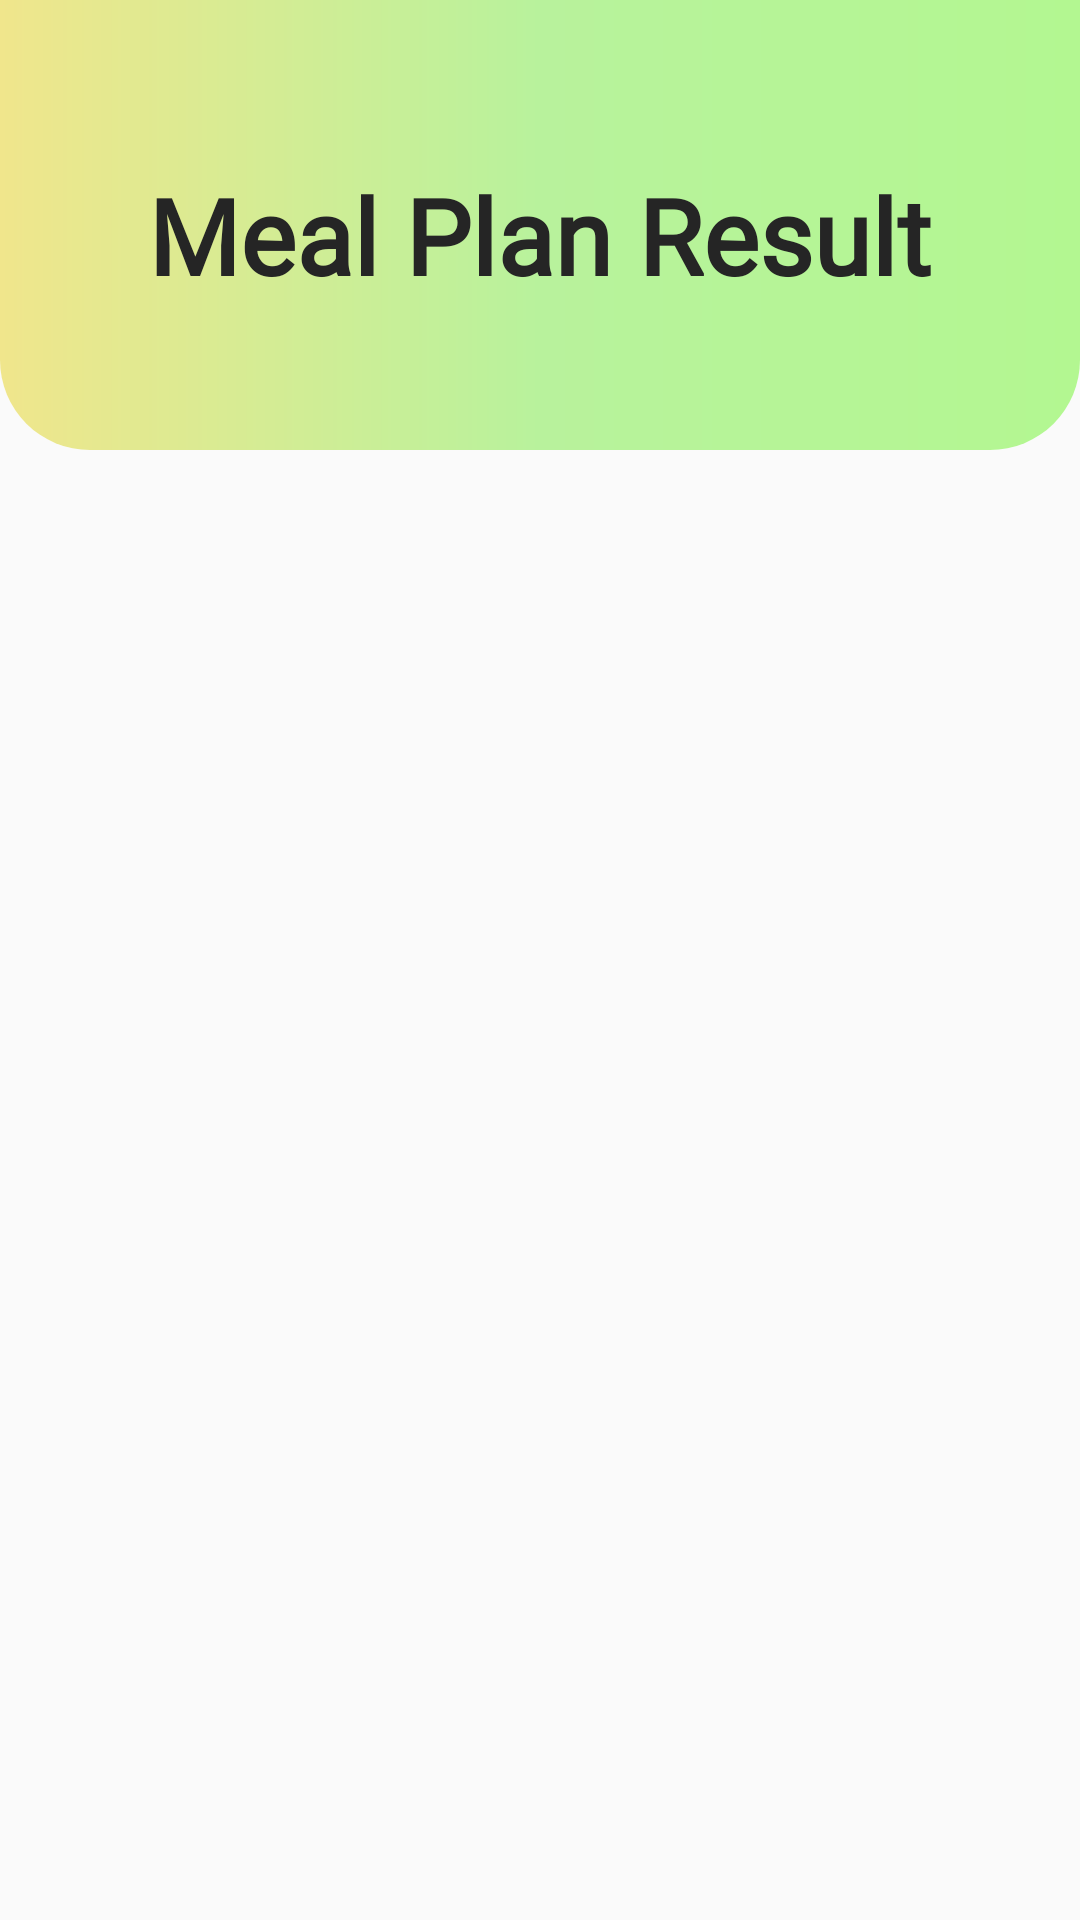

Here is an Android app screen rendered from its layout file. Give the layout XML and the strings, colors and styles it references.
<!-- AndroidManifest.xml: application theme Theme.Ai -->
<!-- res/layout/activity_meals.xml -->
<RelativeLayout xmlns:android="http://schemas.android.com/apk/res/android"
    android:layout_width="match_parent"
    android:layout_height="match_parent">

    <View
        android:id="@+id/headerBox"
        android:layout_width="match_parent"
        android:layout_height="150dp"
        android:layout_alignParentTop="true"
        android:background="@drawable/header_box" />

    <LinearLayout
        android:id="@+id/textContainer"
        android:layout_width="match_parent"
        android:layout_height="wrap_content"
        android:layout_marginTop="35dp"
        android:layout_marginBottom="10dp"
        android:orientation="vertical"
        android:gravity="center_horizontal">

        <TextView
            android:id="@+id/mealResultText"
            android:layout_width="wrap_content"
            android:layout_height="wrap_content"
            android:layout_marginTop="20dp"
            android:fontFamily="@font/roboto_bold"
            android:text="@string/meal_plan_result"
            android:textColor="#252525"
            android:textSize="35sp"
            android:textStyle="bold" />
    </LinearLayout>

    <ExpandableListView
        android:id="@+id/expandableListView"
        android:layout_width="match_parent"
        android:layout_height="match_parent"
        android:layout_below="@id/headerBox"
        android:layout_marginTop="10dp"
        android:layout_marginStart="15dp"
        android:layout_marginEnd="15dp"/>
</RelativeLayout>
<!-- resources referenced by this layout -->
<resources>
  <!-- drawable header_box (drawable) -->
  <layer-list xmlns:android="http://schemas.android.com/apk/res/android">
      
      <item>
          <shape>
              <solid android:color="#FFFFFF" /> 
              <corners
                  android:topLeftRadius="0dp"
                  android:topRightRadius="0dp"
                  android:bottomLeftRadius="30dp"
                  android:bottomRightRadius="30dp"/>
          </shape>
      </item>
  
      
      <item>
          <shape>
              <gradient
                  android:startColor="#F0E68C"
                  android:centerColor="#B8F29C"
                  android:endColor="#B3F791"/>
              <corners
                  android:topLeftRadius="0dp"
                  android:topRightRadius="0dp"
                  android:bottomLeftRadius="30dp"
                  android:bottomRightRadius="30dp"/>
          </shape>
      </item>
  </layer-list>
  <string name="meal_plan_result">Meal Plan Result</string>
  <style name="Theme.Ai" parent="Theme.AppCompat.DayNight.NoActionBar">
          
          <item name="colorPrimary">@color/purple_500</item>
          <item name="colorPrimaryDark">@color/purple_700</item>
          <item name="colorAccent">@color/teal_200</item>
          
      </style>
  <!-- not gathered from this repository: default colours our renderer supplied (Android Studio template values) -->
  <color name="purple_500">#FF6200EE</color>
  <color name="purple_700">#FF3700B3</color>
  <color name="teal_200">#FF03DAC5</color>
</resources>
